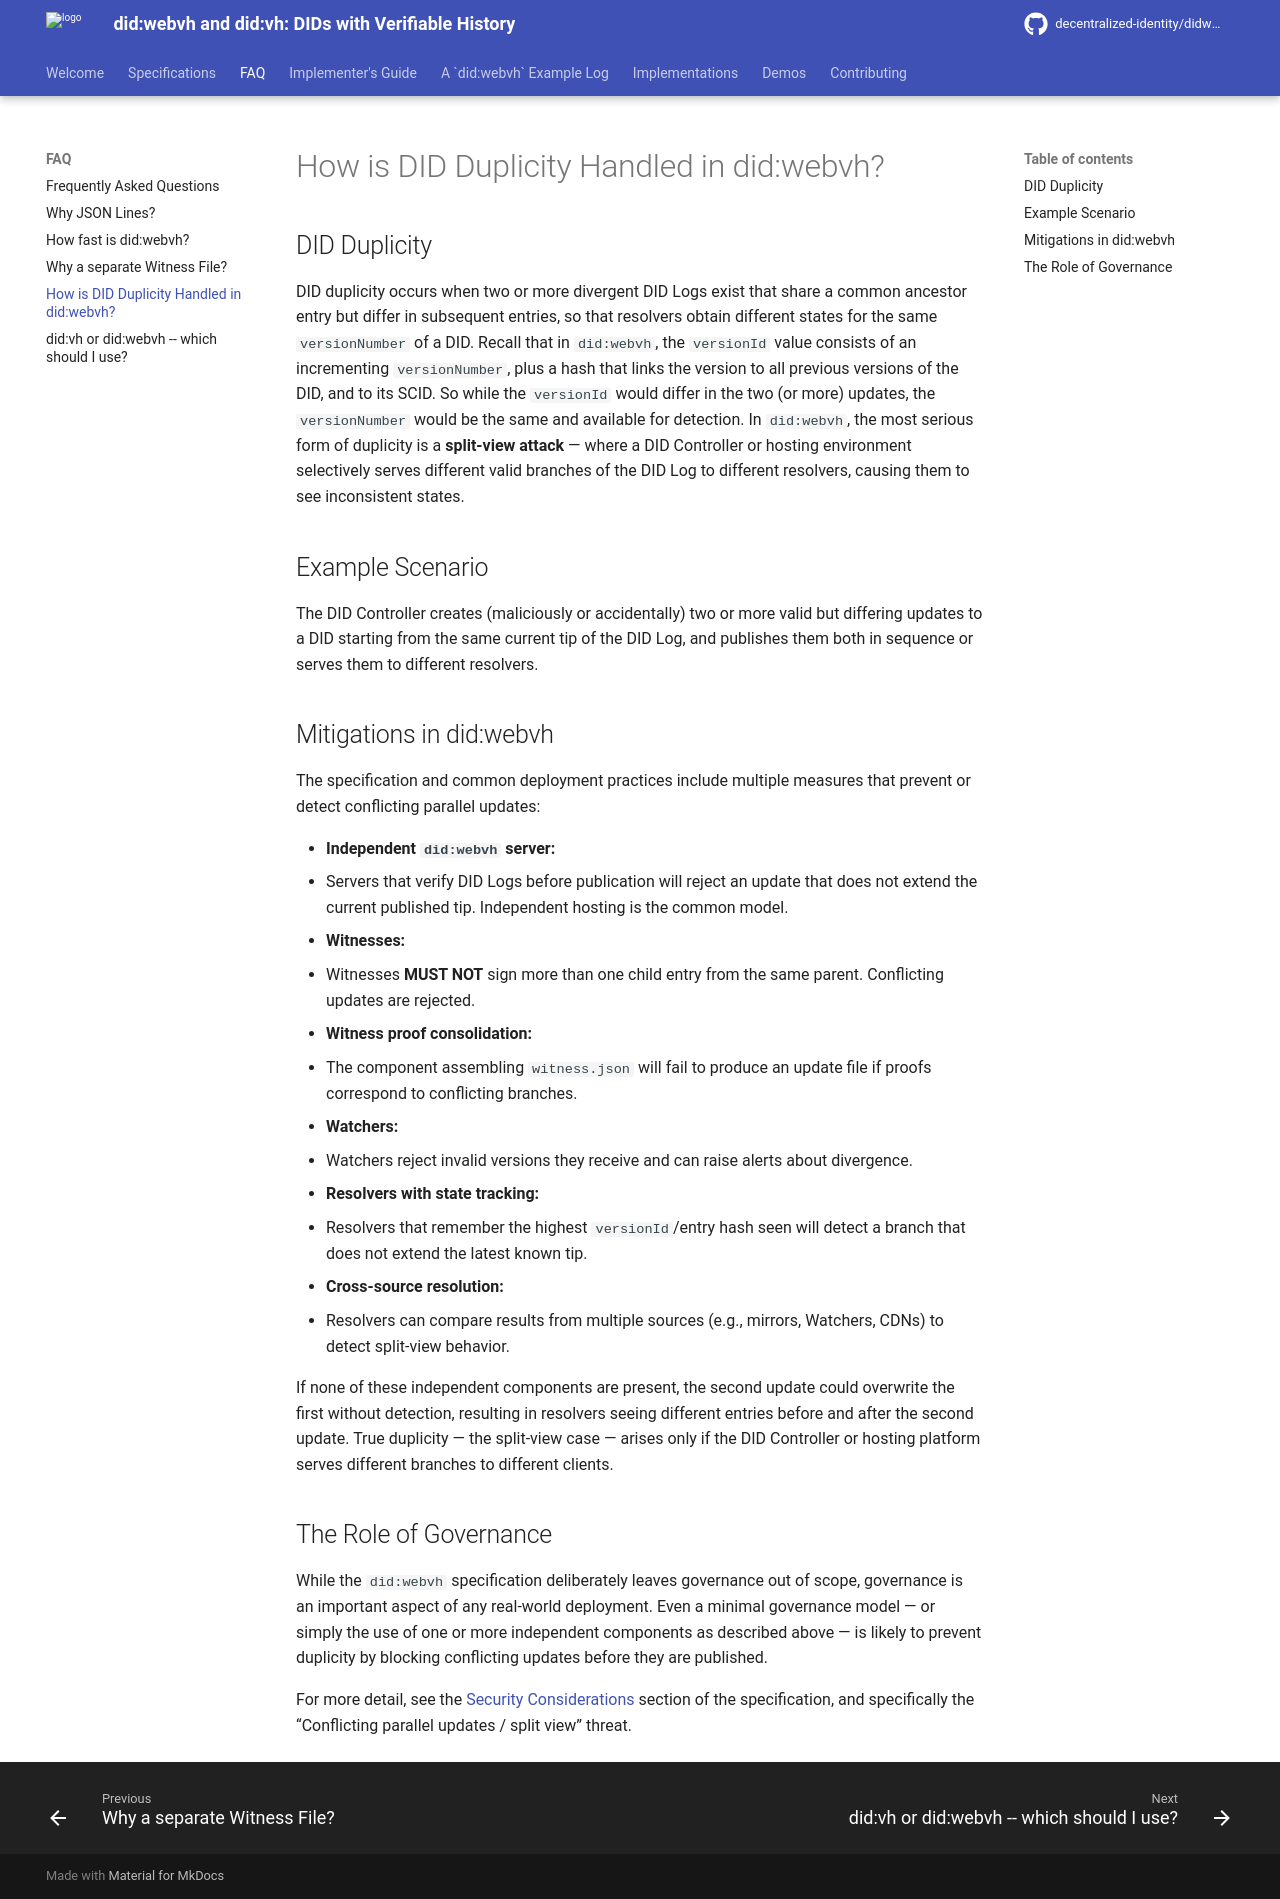

repository: decentralized-identity/didwebvh-info · page: main/faq/Duplicity/index.html · generator: mkdocs

# How is DID Duplicity Handled in did:webvh?

## DID Duplicity

DID duplicity occurs when two or more divergent DID Logs exist that share a common ancestor entry but differ in subsequent entries, so that resolvers obtain different states for the same `versionNumber` of a DID. Recall that in `did:webvh`, the `versionId` value consists of an incrementing `versionNumber`, plus a hash that links the version to all previous versions of the DID, and to its SCID. So while the `versionId` would differ in the two (or more) updates, the `versionNumber` would be the same and available for detection. In `did:webvh`, the most serious form of duplicity is a **split-view attack** — where a DID Controller or hosting environment selectively serves different valid branches of the DID Log to different resolvers, causing them to see inconsistent states.

## Example Scenario

The DID Controller creates (maliciously or accidentally) two or more valid but differing updates to a DID starting from the same current tip of the DID Log, and publishes them both in sequence or serves them to different resolvers.

## Mitigations in did:webvh

The specification and common deployment practices include multiple measures that prevent or detect conflicting parallel updates:

- **Independent `did:webvh` server:**
  - Servers that verify DID Logs before publication will reject an update that does not extend the current published tip. Independent hosting is the common model.
- **Witnesses:**
  - Witnesses **MUST NOT** sign more than one child entry from the same parent. Conflicting updates are rejected.
- **Witness proof consolidation:**
  - The component assembling `witness.json` will fail to produce an update file if proofs correspond to conflicting branches.
- **Watchers:**
  - Watchers reject invalid versions they receive and can raise alerts about divergence.
- **Resolvers with state tracking:**
  - Resolvers that remember the highest `versionId`/entry hash seen will detect a branch that does not extend the latest known tip.
- **Cross-source resolution:**
  - Resolvers can compare results from multiple sources (e.g., mirrors, Watchers, CDNs) to detect split-view behavior.

If none of these independent components are present, the second update could overwrite the first without detection, resulting in resolvers seeing different entries before and after the second update. True duplicity — the split-view case — arises only if the DID Controller or hosting platform serves different branches to different clients.

## The Role of Governance

While the `did:webvh` specification deliberately leaves governance out of scope, governance is an important aspect of any real-world deployment. Even a minimal governance model — or simply the use of one or more independent components as described above — is likely to prevent duplicity by blocking conflicting updates before they are published.

For more detail, see the [Security Considerations](https://identity.foundation/didwebvh/v1.0/#security-considerations) section of the specification, and specifically the “Conflicting parallel updates / split view” threat.
